Image classification data set "Combined_Dataset" (alexandradina40/Fruits_classifier on GitHub). Class labels (6): apple Granny Smith, apple red, banana, nectarine, orange, strawberry.

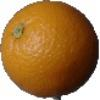
Label: orange

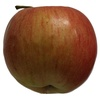
Label: apple red

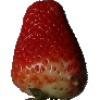
Label: strawberry

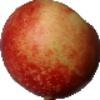
Label: nectarine

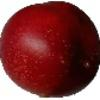
Label: nectarine

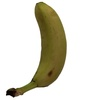
Label: banana
